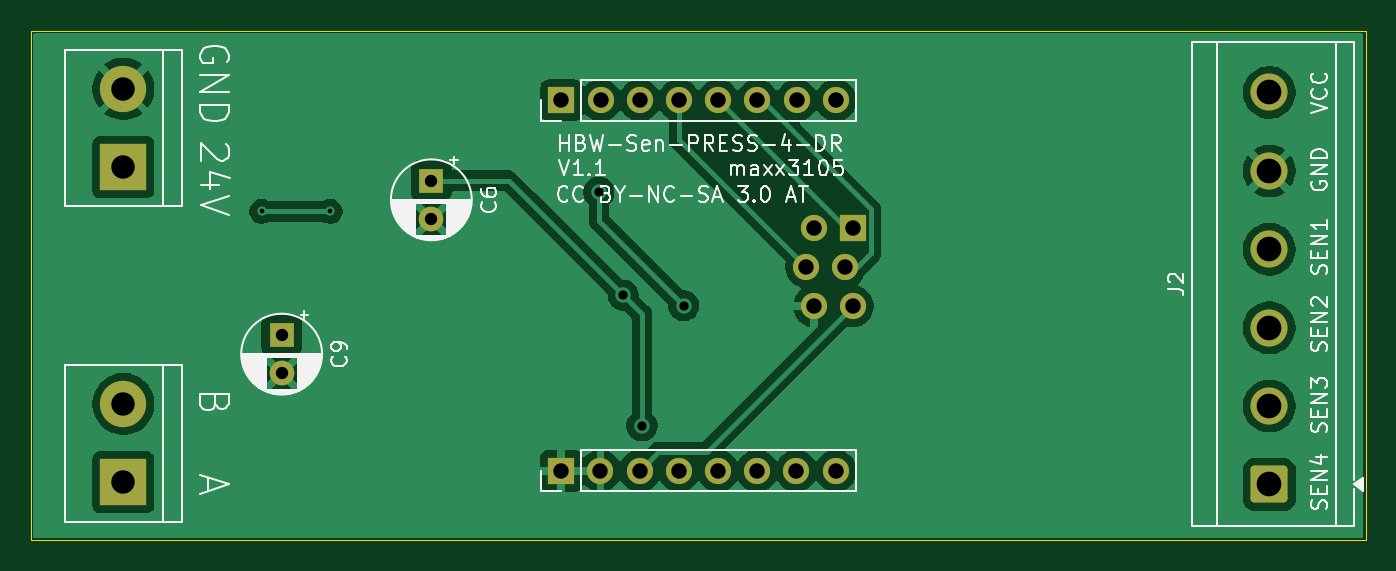
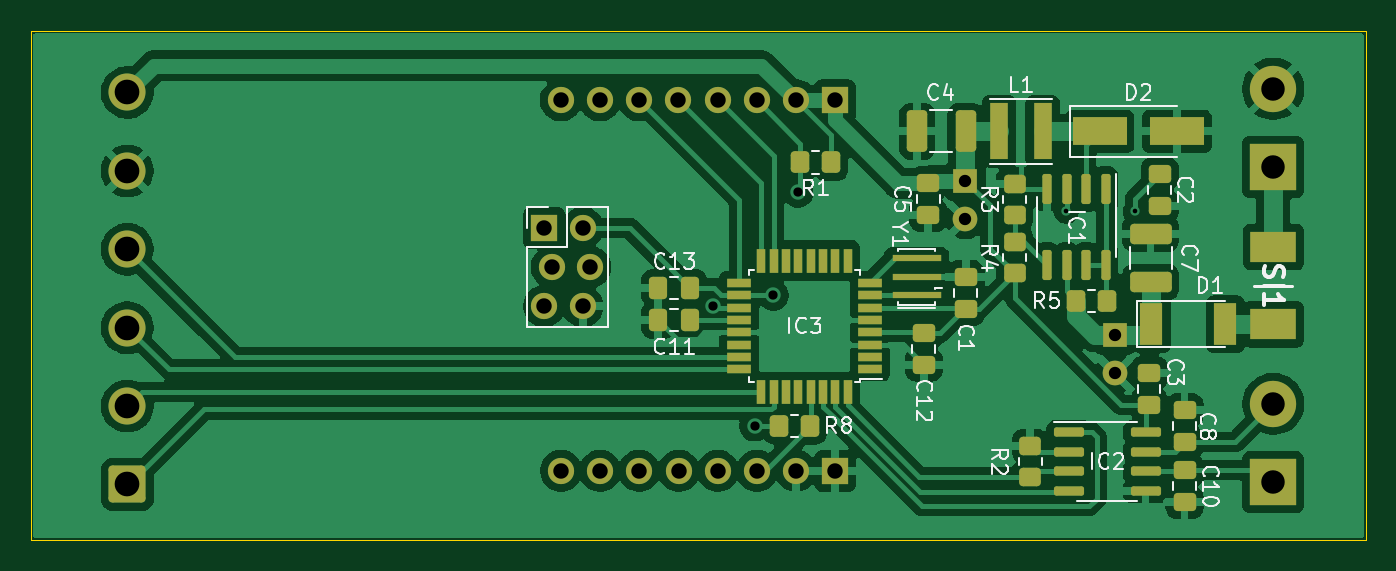
Circuit board: 11 layer files. Board 86.5 x 33.0 mm.
- bottom_copper: HBW-Sen-PRESS-4_Platine1-B_Cu.gbr (136862 bytes)
- bottom_mask: HBW-Sen-PRESS-4_Platine1-B_Mask.gbr (7044 bytes)
- paste: HBW-Sen-PRESS-4_Platine1-B_Paste.gbr (5544 bytes)
- bottom_silk: HBW-Sen-PRESS-4_Platine1-B_Silkscreen.gbr (37892 bytes)
- outline: HBW-Sen-PRESS-4_Platine1-Edge_Cuts.gbr (649 bytes)
- top_copper: HBW-Sen-PRESS-4_Platine1-F_Cu.gbr (69688 bytes)
- top_mask: HBW-Sen-PRESS-4_Platine1-F_Mask.gbr (2541 bytes)
- paste: HBW-Sen-PRESS-4_Platine1-F_Paste.gbr (484 bytes)
- top_silk: HBW-Sen-PRESS-4_Platine1-F_Silkscreen.gbr (54809 bytes)
- drill: HBW-Sen-PRESS-4_Platine1-NPTH.drl (276 bytes)
- drill: HBW-Sen-PRESS-4_Platine1-PTH.drl (1308 bytes)

=== bottom_copper: HBW-Sen-PRESS-4_Platine1-B_Cu.gbr (136862 bytes, source omitted) ===
=== bottom_mask: HBW-Sen-PRESS-4_Platine1-B_Mask.gbr (7044 bytes, source omitted) ===
=== paste: HBW-Sen-PRESS-4_Platine1-B_Paste.gbr ===
%TF.GenerationSoftware,KiCad,Pcbnew,10.0.1*%
%TF.CreationDate,2026-08-16T10:39:17+02:00*%
%TF.ProjectId,HBW-Sen-PRESS-4_Platine1,4842572d-5365-46e2-9d50-524553532d34,rev?*%
%TF.SameCoordinates,Original*%
%TF.FileFunction,Paste,Bot*%
%TF.FilePolarity,Positive*%
%FSLAX46Y46*%
G04 Gerber Fmt 4.6, Leading zero omitted, Abs format (unit mm)*
G04 Created by KiCad (PCBNEW 10.0.1) date 2026-08-16 10:39:17*
%MOMM*%
%LPD*%
G01*
G04 APERTURE LIST*
G04 Aperture macros list*
%AMRoundRect*
0 Rectangle with rounded corners*
0 $1 Rounding radius*
0 $2 $3 $4 $5 $6 $7 $8 $9 X,Y pos of 4 corners*
0 Add a 4 corners polygon primitive as box body*
4,1,4,$2,$3,$4,$5,$6,$7,$8,$9,$2,$3,0*
0 Add four circle primitives for the rounded corners*
1,1,$1+$1,$2,$3*
1,1,$1+$1,$4,$5*
1,1,$1+$1,$6,$7*
1,1,$1+$1,$8,$9*
0 Add four rect primitives between the rounded corners*
20,1,$1+$1,$2,$3,$4,$5,0*
20,1,$1+$1,$4,$5,$6,$7,0*
20,1,$1+$1,$6,$7,$8,$9,0*
20,1,$1+$1,$8,$9,$2,$3,0*%
G04 Aperture macros list end*
%ADD10R,2.950000X2.020000*%
%ADD11R,1.200000X3.700000*%
%ADD12R,3.200000X0.400000*%
%ADD13RoundRect,0.250000X0.450000X-0.350000X0.450000X0.350000X-0.450000X0.350000X-0.450000X-0.350000X0*%
%ADD14RoundRect,0.250000X0.475000X-0.337500X0.475000X0.337500X-0.475000X0.337500X-0.475000X-0.337500X0*%
%ADD15R,1.600000X0.550000*%
%ADD16R,0.550000X1.600000*%
%ADD17RoundRect,0.250000X-0.412500X-1.100000X0.412500X-1.100000X0.412500X1.100000X-0.412500X1.100000X0*%
%ADD18RoundRect,0.150000X-0.150000X0.825000X-0.150000X-0.825000X0.150000X-0.825000X0.150000X0.825000X0*%
%ADD19RoundRect,0.150000X0.825000X0.150000X-0.825000X0.150000X-0.825000X-0.150000X0.825000X-0.150000X0*%
%ADD20RoundRect,0.250000X0.337500X0.475000X-0.337500X0.475000X-0.337500X-0.475000X0.337500X-0.475000X0*%
%ADD21RoundRect,0.250000X0.350000X0.450000X-0.350000X0.450000X-0.350000X-0.450000X0.350000X-0.450000X0*%
%ADD22RoundRect,0.250000X1.100000X-0.412500X1.100000X0.412500X-1.100000X0.412500X-1.100000X-0.412500X0*%
%ADD23RoundRect,0.250000X-0.475000X0.337500X-0.475000X-0.337500X0.475000X-0.337500X0.475000X0.337500X0*%
%ADD24RoundRect,0.250000X-0.450000X0.350000X-0.450000X-0.350000X0.450000X-0.350000X0.450000X0.350000X0*%
%ADD25R,3.500000X1.800000*%
%ADD26RoundRect,0.250000X-0.350000X-0.450000X0.350000X-0.450000X0.350000X0.450000X-0.350000X0.450000X0*%
%ADD27R,1.500000X2.700000*%
G04 APERTURE END LIST*
D10*
%TO.C,SI1*%
X111250000Y-102500000D03*
X111250000Y-107500000D03*
%TD*%
D11*
%TO.C,L1*%
X129000000Y-95000000D03*
X126200000Y-95000000D03*
%TD*%
D12*
%TO.C,Y1*%
X134340000Y-105630000D03*
X134340000Y-104430000D03*
X134340000Y-103230000D03*
%TD*%
D13*
%TO.C,R3*%
X128000000Y-100400000D03*
X128000000Y-98400000D03*
%TD*%
D14*
%TO.C,C5*%
X133600000Y-100437500D03*
X133600000Y-98362500D03*
%TD*%
%TO.C,C1*%
X131170000Y-106525000D03*
X131170000Y-104450000D03*
%TD*%
D15*
%TO.C,IC3*%
X137370000Y-110430000D03*
X137370000Y-109630000D03*
X137370000Y-108830000D03*
X137370000Y-108030000D03*
X137370000Y-107230000D03*
X137370000Y-106430000D03*
X137370000Y-105630000D03*
X137370000Y-104830000D03*
D16*
X138820000Y-103380000D03*
X139620000Y-103380000D03*
X140420000Y-103380000D03*
X141220000Y-103380000D03*
X142020000Y-103380000D03*
X142820000Y-103380000D03*
X143620000Y-103380000D03*
X144420000Y-103380000D03*
D15*
X145870000Y-104830000D03*
X145870000Y-105630000D03*
X145870000Y-106430000D03*
X145870000Y-107230000D03*
X145870000Y-108030000D03*
X145870000Y-108830000D03*
X145870000Y-109630000D03*
X145870000Y-110430000D03*
D16*
X144420000Y-111880000D03*
X143620000Y-111880000D03*
X142820000Y-111880000D03*
X142020000Y-111880000D03*
X141220000Y-111880000D03*
X140420000Y-111880000D03*
X139620000Y-111880000D03*
X138820000Y-111880000D03*
%TD*%
D17*
%TO.C,C4*%
X131187500Y-95000000D03*
X134312500Y-95000000D03*
%TD*%
D18*
%TO.C,IC1*%
X122095000Y-98725000D03*
X123365000Y-98725000D03*
X124635000Y-98725000D03*
X125905000Y-98725000D03*
X125905000Y-103675000D03*
X124635000Y-103675000D03*
X123365000Y-103675000D03*
X122095000Y-103675000D03*
%TD*%
D19*
%TO.C,IC2*%
X124475000Y-114495000D03*
X124475000Y-115765000D03*
X124475000Y-117035000D03*
X124475000Y-118305000D03*
X119525000Y-118305000D03*
X119525000Y-117035000D03*
X119525000Y-115765000D03*
X119525000Y-114495000D03*
%TD*%
D20*
%TO.C,C13*%
X151105000Y-105160000D03*
X149030000Y-105160000D03*
%TD*%
%TO.C,C11*%
X151105000Y-107230000D03*
X149030000Y-107230000D03*
%TD*%
D21*
%TO.C,R8*%
X143250000Y-114090000D03*
X141250000Y-114090000D03*
%TD*%
%TO.C,R5*%
X124000000Y-106000000D03*
X122000000Y-106000000D03*
%TD*%
D22*
%TO.C,C7*%
X119200000Y-104762500D03*
X119200000Y-101637500D03*
%TD*%
D14*
%TO.C,C12*%
X133890000Y-110125000D03*
X133890000Y-108050000D03*
%TD*%
D23*
%TO.C,C10*%
X117000000Y-116962500D03*
X117000000Y-119037500D03*
%TD*%
D24*
%TO.C,R2*%
X127000000Y-115400000D03*
X127000000Y-117400000D03*
%TD*%
D23*
%TO.C,C2*%
X118600000Y-97762500D03*
X118600000Y-99837500D03*
%TD*%
D25*
%TO.C,D2*%
X122500000Y-95000000D03*
X117500000Y-95000000D03*
%TD*%
D23*
%TO.C,C3*%
X119300000Y-110662500D03*
X119300000Y-112737500D03*
%TD*%
D26*
%TO.C,R1*%
X139900000Y-97025000D03*
X141900000Y-97025000D03*
%TD*%
D13*
%TO.C,R4*%
X128000000Y-104200000D03*
X128000000Y-102200000D03*
%TD*%
D14*
%TO.C,C8*%
X117000000Y-115137500D03*
X117000000Y-113062500D03*
%TD*%
D27*
%TO.C,D1*%
X119150000Y-107500000D03*
X114350000Y-107500000D03*
%TD*%
M02*

=== bottom_silk: HBW-Sen-PRESS-4_Platine1-B_Silkscreen.gbr (37892 bytes, source omitted) ===
=== outline: HBW-Sen-PRESS-4_Platine1-Edge_Cuts.gbr ===
%TF.GenerationSoftware,KiCad,Pcbnew,10.0.1*%
%TF.CreationDate,2026-08-16T10:39:17+02:00*%
%TF.ProjectId,HBW-Sen-PRESS-4_Platine1,4842572d-5365-46e2-9d50-524553532d34,rev?*%
%TF.SameCoordinates,Original*%
%TF.FileFunction,Profile,NP*%
%FSLAX46Y46*%
G04 Gerber Fmt 4.6, Leading zero omitted, Abs format (unit mm)*
G04 Created by KiCad (PCBNEW 10.0.1) date 2026-08-16 10:39:17*
%MOMM*%
%LPD*%
G01*
G04 APERTURE LIST*
%TA.AperFunction,Profile*%
%ADD10C,0.050000*%
%TD*%
G04 APERTURE END LIST*
D10*
X105250000Y-88500000D02*
X191750000Y-88500000D01*
X191750000Y-121500000D01*
X105250000Y-121500000D01*
X105250000Y-88500000D01*
M02*

=== top_copper: HBW-Sen-PRESS-4_Platine1-F_Cu.gbr (69688 bytes, source omitted) ===
=== top_mask: HBW-Sen-PRESS-4_Platine1-F_Mask.gbr (2541 bytes, source withheld) ===
=== paste: HBW-Sen-PRESS-4_Platine1-F_Paste.gbr ===
%TF.GenerationSoftware,KiCad,Pcbnew,10.0.1*%
%TF.CreationDate,2026-08-16T10:39:17+02:00*%
%TF.ProjectId,HBW-Sen-PRESS-4_Platine1,4842572d-5365-46e2-9d50-524553532d34,rev?*%
%TF.SameCoordinates,Original*%
%TF.FileFunction,Paste,Top*%
%TF.FilePolarity,Positive*%
%FSLAX46Y46*%
G04 Gerber Fmt 4.6, Leading zero omitted, Abs format (unit mm)*
G04 Created by KiCad (PCBNEW 10.0.1) date 2026-08-16 10:39:17*
%MOMM*%
%LPD*%
G01*
G04 APERTURE LIST*
G04 APERTURE END LIST*
M02*

=== top_silk: HBW-Sen-PRESS-4_Platine1-F_Silkscreen.gbr (54809 bytes, source omitted) ===
=== drill: HBW-Sen-PRESS-4_Platine1-NPTH.drl ===
M48
; DRILL file KiCad 10.0.1 date 2026-08-16T10:39:20
; FORMAT={-:-/ absolute / metric / decimal}
; #@! TF.CreationDate,2026-08-16T10:39:20+02:00
; #@! TF.GenerationSoftware,Kicad,Pcbnew,10.0.1
; #@! TF.FileFunction,NonPlated,1,2,NPTH
FMAT,2
METRIC
%
G90
G05
M30

=== drill: HBW-Sen-PRESS-4_Platine1-PTH.drl ===
M48
; DRILL file KiCad 10.0.1 date 2026-08-16T10:39:20
; FORMAT={-:-/ absolute / metric / decimal}
; #@! TF.CreationDate,2026-08-16T10:39:20+02:00
; #@! TF.GenerationSoftware,Kicad,Pcbnew,10.0.1
; #@! TF.FileFunction,Plated,1,2,PTH
FMAT,2
METRIC
; #@! TA.AperFunction,Plated,PTH,ViaDrill
T1C0.300
; #@! TA.AperFunction,Plated,PTH,ViaDrill
T2C0.600
; #@! TA.AperFunction,Plated,PTH,ComponentDrill
T3C0.800
; #@! TA.AperFunction,Plated,PTH,ComponentDrill
T4C1.000
; #@! TA.AperFunction,Plated,PTH,ComponentDrill
T5C1.520
; #@! TA.AperFunction,Plated,PTH,ComponentDrill
T6C1.600
%
G90
G05
T1
X120.2Y-100.2
X124.65Y-100.2
T2
X142.05Y-98.95
X143.64Y-105.63
X144.85Y-114.09
X147.55Y-106.3
T3
X121.5Y-108.195
X121.5Y-110.695
X131.2Y-98.195
X131.2Y-100.695
T4
X139.62Y-117.0
X139.63Y-93.0
X142.16Y-117.0
X142.17Y-93.0
X144.7Y-117.0
X144.71Y-93.0
X147.24Y-117.0
X147.25Y-93.0
X149.78Y-117.0
X149.79Y-93.0
X152.32Y-117.0
X152.33Y-93.0
X154.86Y-117.0
X154.87Y-93.0
X155.5Y-103.8
X156.0Y-101.26
X156.0Y-106.34
X157.4Y-117.0
X157.41Y-93.0
X158.0Y-103.8
X158.5Y-101.26
X158.5Y-106.34
T5
X111.25Y-92.25
X111.25Y-97.33
X111.25Y-112.67
X111.25Y-117.75
T6
X185.5Y-92.489
X185.5Y-97.569
X185.5Y-102.649
X185.5Y-107.729
X185.5Y-112.809
X185.5Y-117.889
M30
